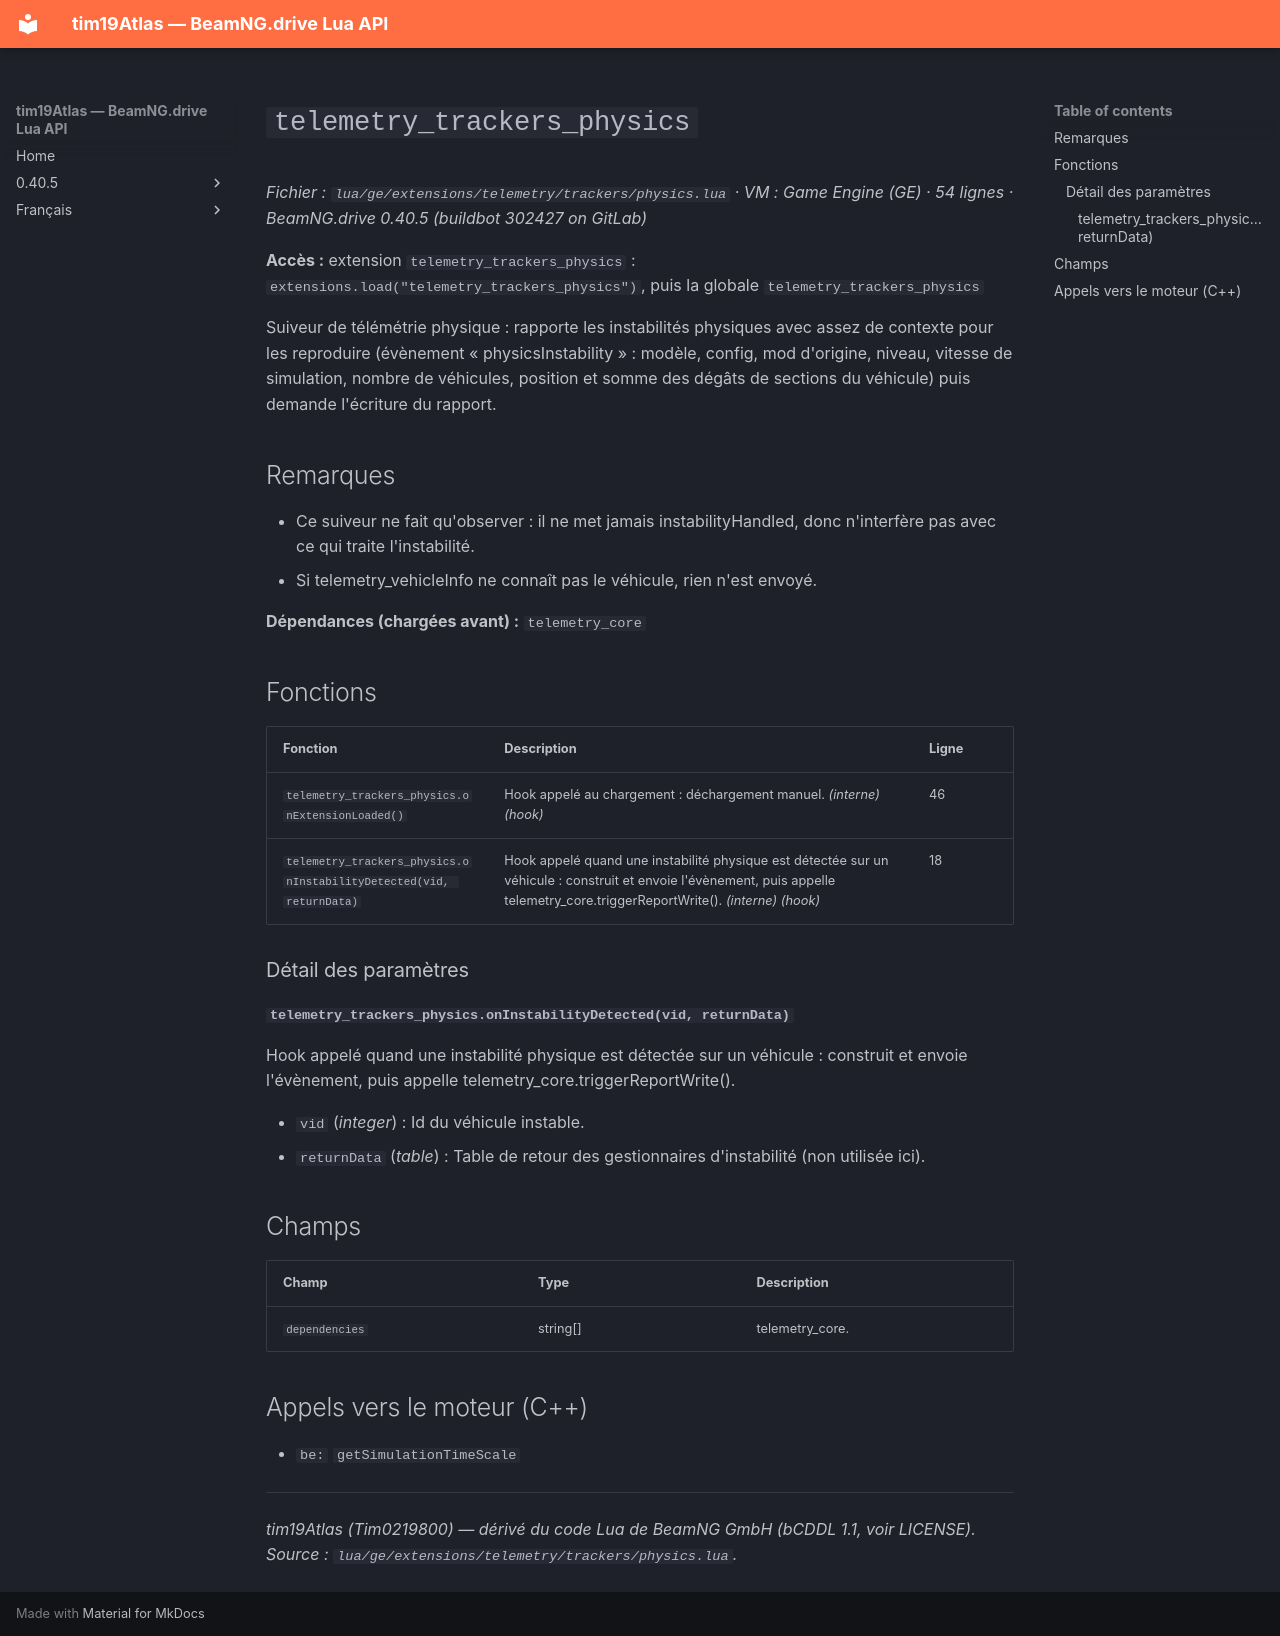

repository: Tim0219800/beamng-lua-atlas · page: fr/0.40.5/ge/extensions/telemetry/trackers/physics.html · generator: mkdocs

# `telemetry_trackers_physics`

*Fichier : `lua/ge/extensions/telemetry/trackers/physics.lua` · VM : Game Engine (GE) · 54 lignes · BeamNG.drive 0.40.5 (buildbot 302427 on GitLab)*

**Accès :** extension `telemetry_trackers_physics` : `extensions.load("telemetry_trackers_physics")`, puis la globale `telemetry_trackers_physics`

Suiveur de télémétrie physique : rapporte les instabilités physiques avec assez de contexte pour les reproduire (évènement « physicsInstability » : modèle, config, mod d'origine, niveau, vitesse de simulation, nombre de véhicules, position et somme des dégâts de sections du véhicule) puis demande l'écriture du rapport.

## Remarques

- Ce suiveur ne fait qu'observer : il ne met jamais instabilityHandled, donc n'interfère pas avec ce qui traite l'instabilité.
- Si telemetry_vehicleInfo ne connaît pas le véhicule, rien n'est envoyé.

**Dépendances (chargées avant) :** `telemetry_core`

## Fonctions

| Fonction | Description | Ligne |
|---|---|---|
| `telemetry_trackers_physics.onExtensionLoaded()` | Hook appelé au chargement : déchargement manuel. *(interne)* *(hook)* | 46 |
| `telemetry_trackers_physics.onInstabilityDetected(vid, returnData)` | Hook appelé quand une instabilité physique est détectée sur un véhicule : construit et envoie l'évènement, puis appelle telemetry_core.triggerReportWrite(). *(interne)* *(hook)* | 18 |

### Détail des paramètres

#### `telemetry_trackers_physics.onInstabilityDetected(vid, returnData)`

Hook appelé quand une instabilité physique est détectée sur un véhicule : construit et envoie l'évènement, puis appelle telemetry_core.triggerReportWrite().

- `vid` (*integer*) : Id du véhicule instable.
- `returnData` (*table*) : Table de retour des gestionnaires d'instabilité (non utilisée ici).

## Champs

| Champ | Type | Description |
|---|---|---|
| `dependencies` | string[] | telemetry_core. |

## Appels vers le moteur (C++)

- `be:` `getSimulationTimeScale`

---
*tim19Atlas (Tim0219800) — dérivé du code Lua de BeamNG GmbH (bCDDL 1.1, voir LICENSE). Source : `lua/ge/extensions/telemetry/trackers/physics.lua`.*
